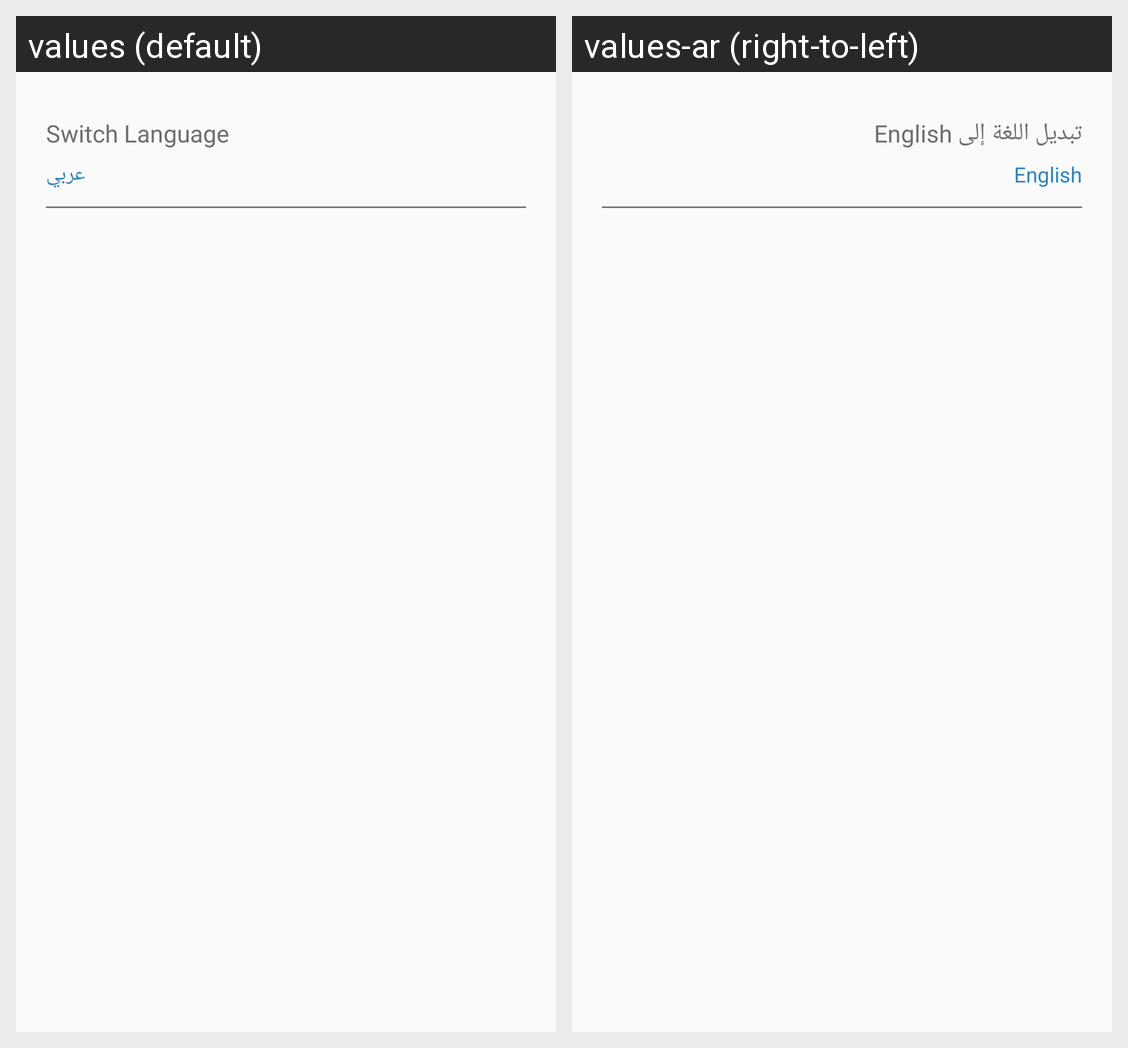

The Android screen above is rendered under two locales of the same app. Produce the string resources it draws, with the default and per-locale values.
Android screen res/layout/content_settings.xml rendered under 2 locales, left to right: values (default), values-ar (right-to-left). Device: Nexus 5 (rendered at 1080×1920; each locale shown at half size, 540×960, under a caption strip naming it); theme AppTheme.
Strings drawn on this screen, with the default value and each locale's value (text and hints the layout hard-codes, and strings that could not be matched under every locale, appear in the picture but are not listed):

SwitchLang
  values: Switch Language
  values-ar: تبديل اللغة إلى English

Language
  values: عربي
  values-ar: English
